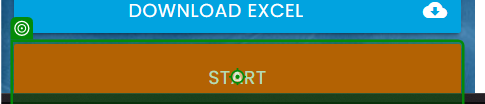
Task: New Frame work for CRCM for process development. This used for one iteration process only 
Workflow: InitAllApplications

Step 1: click on the button in window 'Rpa Challenge' (chrome.exe)
